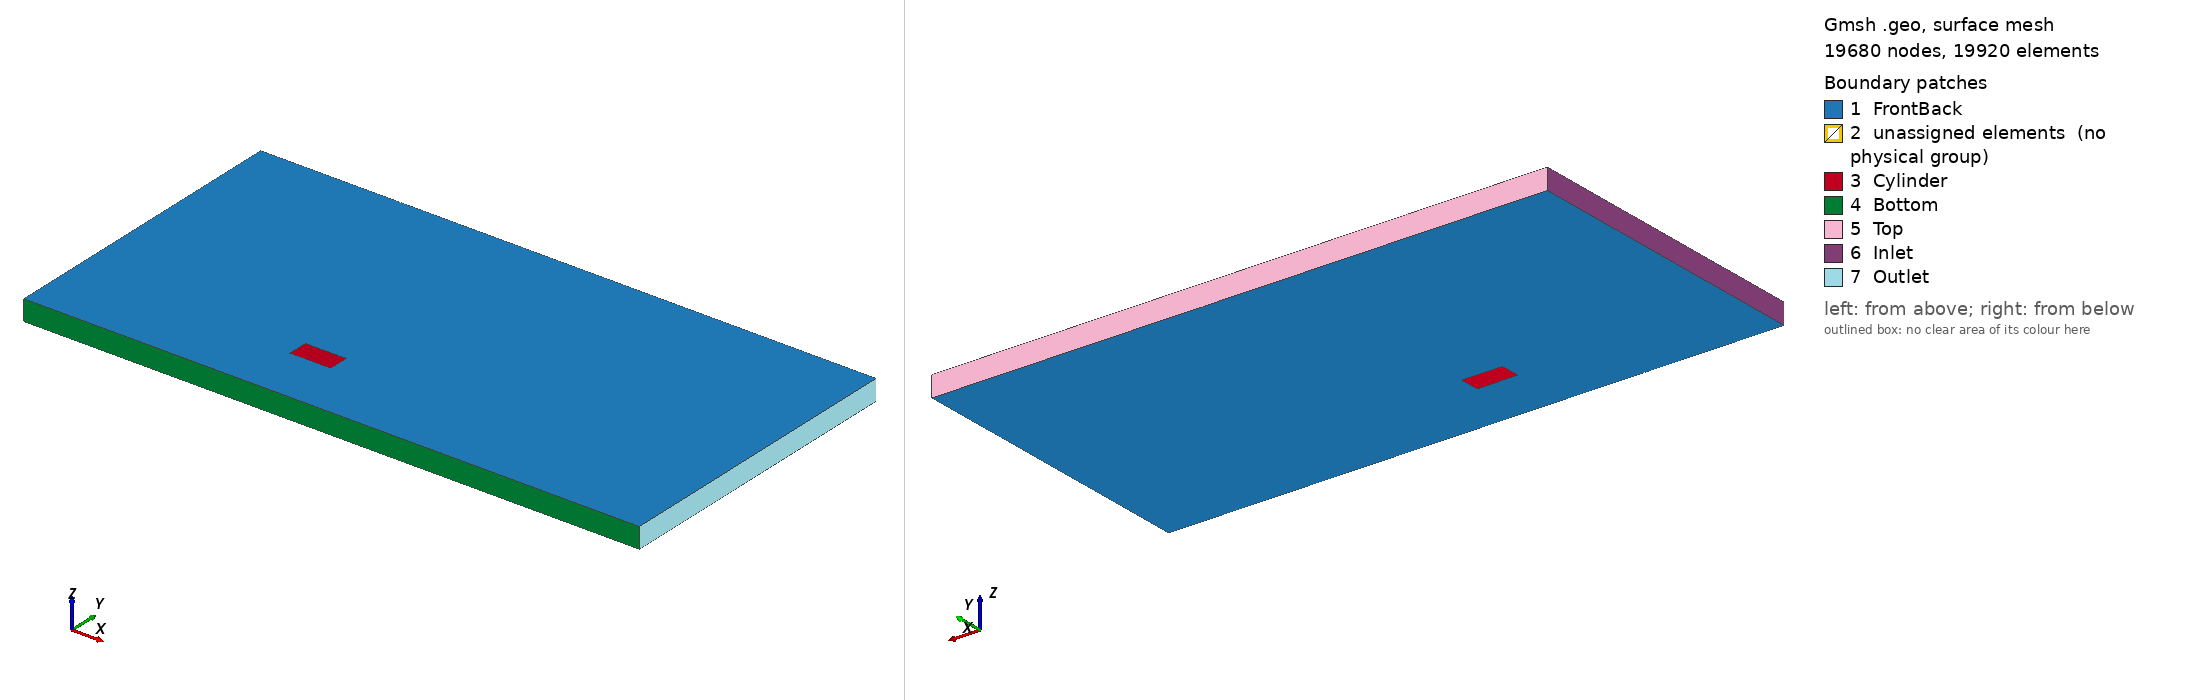

Gmsh geometry script, surface-meshed: 19680 nodes, 19920 surface elements. Boundary patches (legend numbers): 1 FrontBack, 2 unassigned elements (no physical group), 3 Cylinder, 4 Bottom, 5 Top, 6 Inlet, 7 Outlet. Left view from above one corner, right view from below the opposite corner. Legend entries are the model's physical surfaces; 'unassigned elements' are surfaces in no physical group. The drawing asked Gmsh for element sizes between 1% and 20% of the model's largest extent; the script's own settings can give other sizes.

=== untitled_modified.geo (drawn) ===
Nx1 = 41; Rx1 = 1.00;
Nx2 = 41; Rx2 = 1.00;
Nx3 = 41; Rx3 = 1.00;
Ny = 41; Ry = 1.00;
Nb = 41; Rb = 1.00;
Nc = 41; Rc = 1.00;

Point(1) = {-15, -7.5, 0, 1.0};
//+
Point(2) = {-8.189514305664197, -7.5, 0, 1.0};
//+
Point(3) = {1.810485694335803, -7.5, 0, 1.0};
//+
Point(4) = {15, -7.5, 0, 1.0};
//+
Point(5) = {15, 7.5, 0, 1.0};
//+
Point(6) = {1.810485694335803, 7.5, 0, 1.0};
//+
Point(7) = {-8.189514305664197, 7.5, 0, 1.0};
//+
Point(8) = {-15, 7.5, 0, 1.0};
//+
Point(9) = {-4.189514305664197, -3.710009798473992, 0, 1.0};
//+
Point(10) = {-2.189514305664197, -3.710009798473992, 0, 1.0};
//+
Point(11) = {-2.189514305664197, -4.710009798473992, 0, 1.0};
//+
Point(12) = {-4.189514305664197, -4.710009798473992, 0, 1.0};
//+
Line(1) = {1, 2}; Transfinite Curve {1} = Nx1 Using Progression Rx1;
//+
Line(2) = {2, 3}; Transfinite Curve {2} = Nx2 Using Progression Rx2;
//+
Line(3) = {3, 4}; Transfinite Curve {3} = Nx3 Using Progression Rx3;
//+
Line(4) = {4, 5}; Transfinite Curve {4} = Nx1 Using Progression Rx1;
//+
Line(5) = {5, 6}; Transfinite Curve {5} = Nx2 Using Progression Rx2;
//+
Line(6) = {6, 7}; Transfinite Curve {6} = Nx3 Using Progression Rx3;
//+
Line(7) = {7, 8}; Transfinite Curve {7} = Ny Using Progression Ry;
//+
Line(8) = {8, 1}; Transfinite Curve {8} = Ny Using Progression Ry;
//+
Line(9) = {12, 11}; Transfinite Curve {9} = Ny Using Progression Ry;
//+
Line(10) = {11, 10}; Transfinite Curve {10} = Ny Using Progression Ry;
//+
Line(11) = {10, 9}; Transfinite Curve {11} = Nc Using Progression Rc;
//+
Line(12) = {9, 12}; Transfinite Curve {12} = Nc Using Progression Rc;
//+
Line(13) = {2, 7}; Transfinite Curve {13} = Nc Using Progression Rc;
//+
Line(14) = {3, 6}; Transfinite Curve {14} = Nc Using Progression Rc;
//+
Line(15) = {2, 12}; Transfinite Curve {15} = Nb Using Progression Rb;
//+
Line(16) = {3, 11}; Transfinite Curve {16} = Nb Using Progression Rb;
//+
Line(17) = {6, 10}; Transfinite Curve {17} = Nb Using Progression Rb;
//+
Line(18) = {7, 9}; Transfinite Curve {18} = Nb Using Progression Rb;
//+
Curve Loop(1) = {15, 9, -16, -2};
//+
Plane Surface(1) = {1};
//+
Curve Loop(2) = {16, 10, -17, -14};
//+
Plane Surface(2) = {2};
//+
Curve Loop(3) = {17, 11, -18, -6};
//+
Plane Surface(3) = {3};
//+
Curve Loop(4) = {18, 12, -15, 13};
//+
Plane Surface(4) = {4};
//+
Curve Loop(5) = {8, 1, 13, 7};
//+
Plane Surface(5) = {5};
//+
Curve Loop(6) = {4, 5, -14, 3};
//+
Plane Surface(6) = {6};
//+
Transfinite Surface {1};
//+
Transfinite Surface {2};
//+
Transfinite Surface {3};
//+
Transfinite Surface {4};
//+
Transfinite Surface {5};
//+
Transfinite Surface {6};
//+
Recombine Surface {1};
//+
Recombine Surface {2};
//+
Recombine Surface {3};
//+
Recombine Surface {4};
//+
Recombine Surface {5};
//+
Recombine Surface {6};
//+
Extrude {0, 0, 1} {
  Surface{1, 2, 3, 4, 5, 6};
  Layers{1};
  Recombine; 
}
//+
Physical Surface("Inlet", 151) = {115};
//+
Physical Surface("Outlet", 152) = {137};
//+
Physical Surface("Top", 153) = {127, 83, 141};
//+
Physical Surface("Bottom", 154) = {119, 39, 149};
//+
Physical Surface("Cylinder", 156) = {75, 53, 31, 97};
//+
Physical Surface("FrontBack", 155) = {128, 40, 62, 84, 106, 150, 6, 1, 4, 3, 2, 5};
//+
Physical Volume("internal", 157) = {1, 2, 3, 4, 5, 6};
